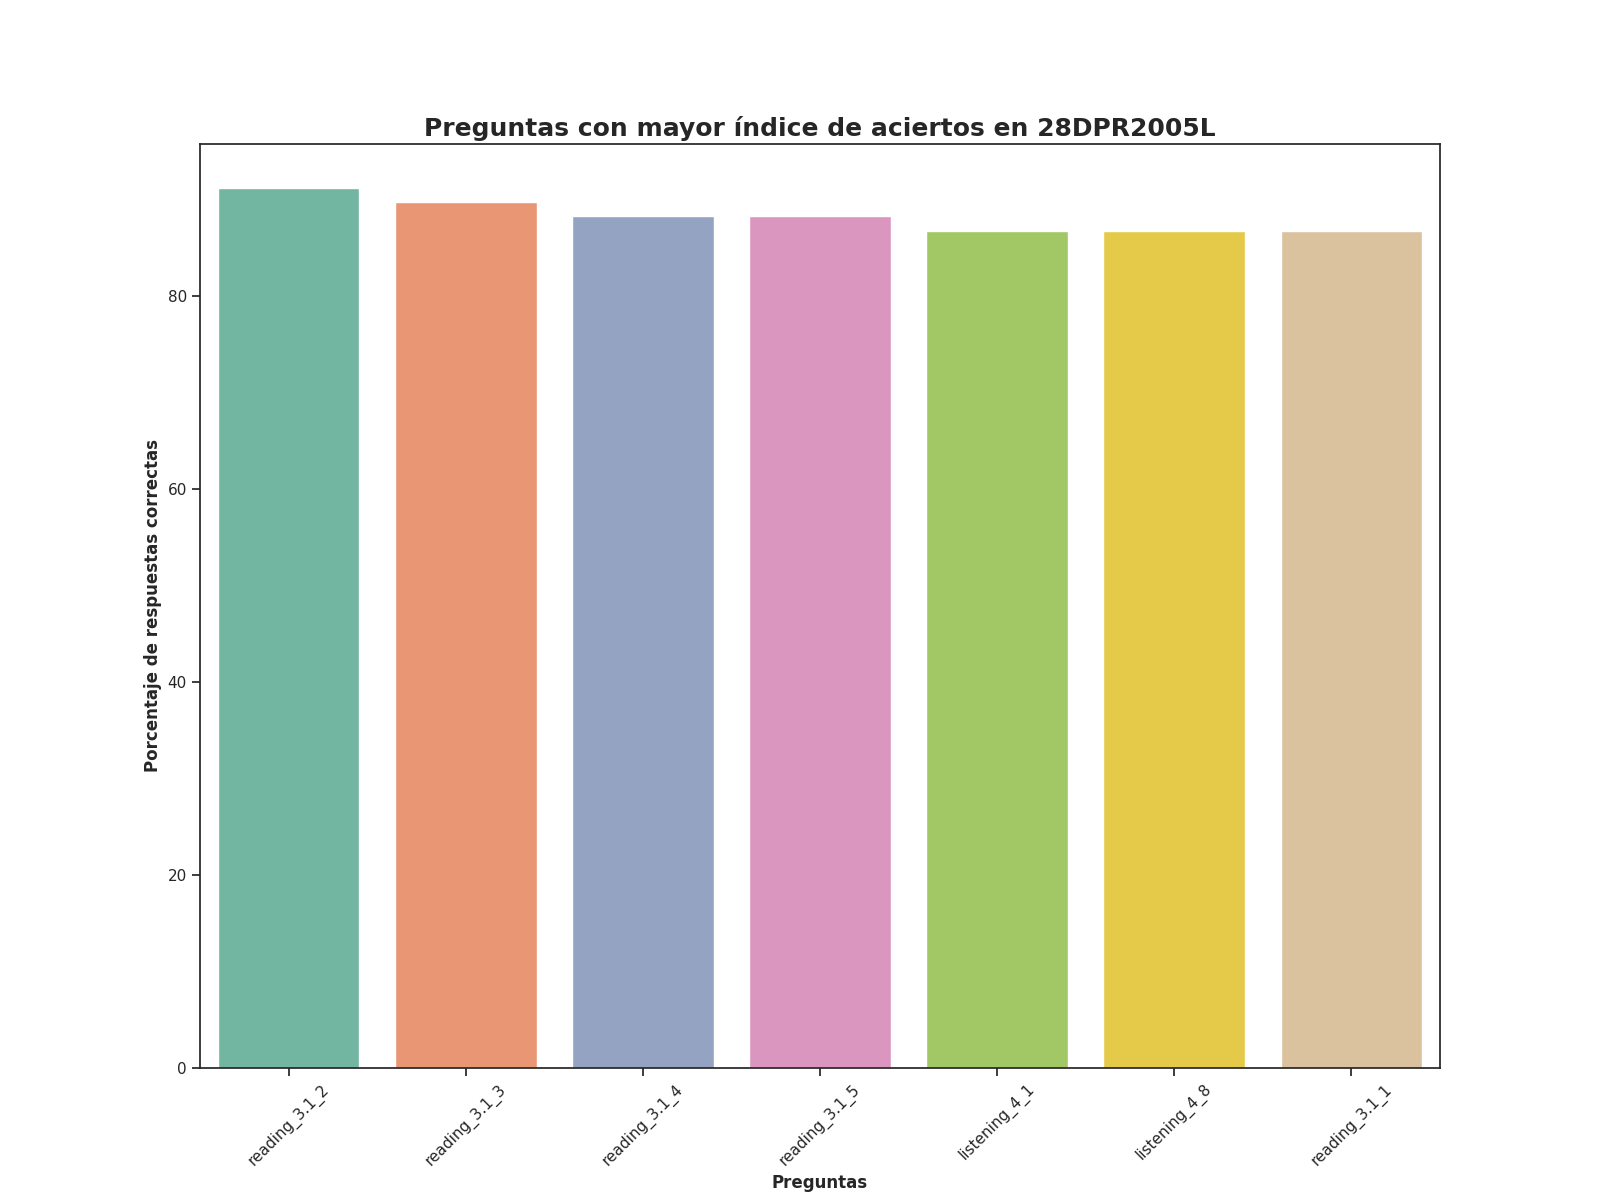

The table this chart was drawn from, first rows:
Top, Pregunta, Porcentaje de respuestas correctas, Número de respuestas correctas
1, reading_3.1_2, 91.18, 62.0
2, reading_3.1_3, 89.71, 61.0
3, reading_3.1_4, 88.24, 60.0
4, reading_3.1_5, 88.24, 60.0
5, listening_4_1, 86.76, 59.0
6, listening_4_8, 86.76, 59.0
7, reading_3.1_1, 86.76, 59.0
